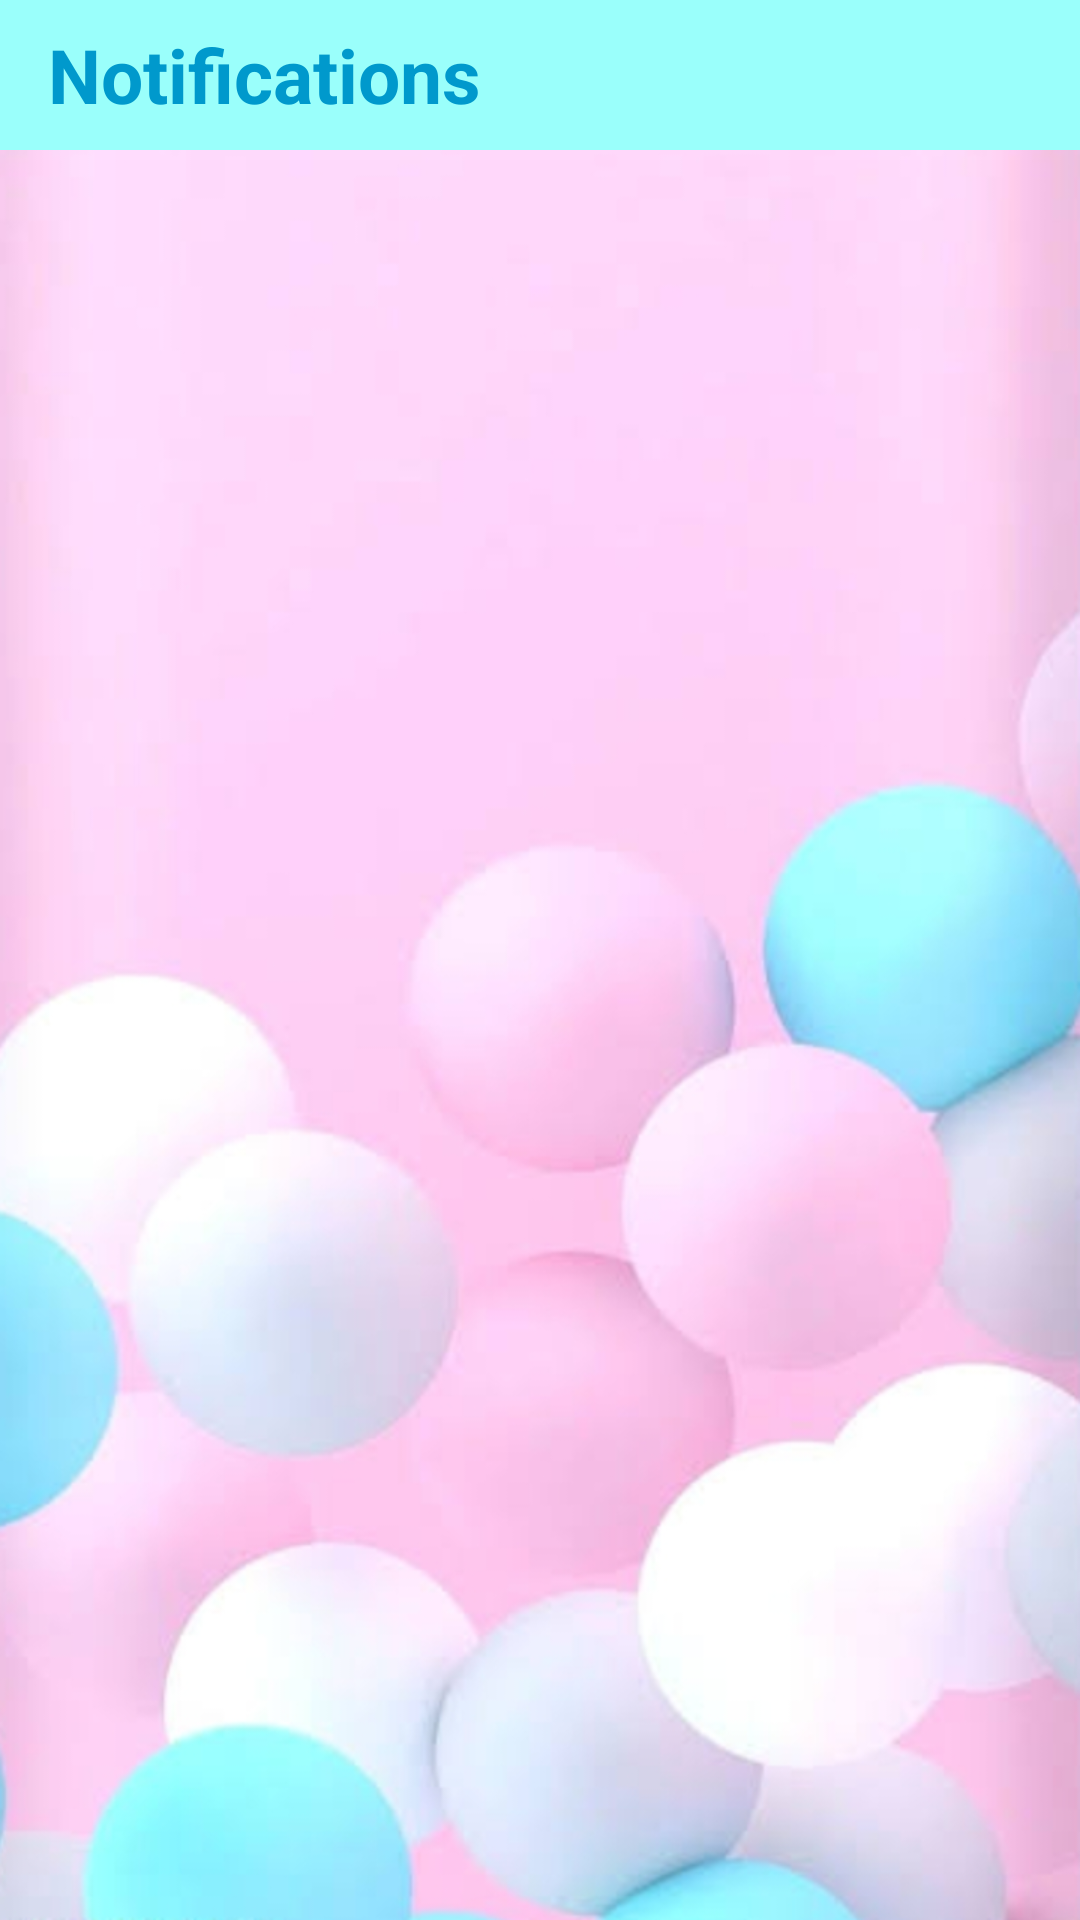

Layout XML and referenced resources for this Android screen:
<!-- AndroidManifest.xml: application theme AppTheme -->
<!-- res/layout/activity_notification.xml -->
<?xml version="1.0" encoding="utf-8"?>
<RelativeLayout
    xmlns:android="http://schemas.android.com/apk/res/android"
    xmlns:app="http://schemas.android.com/apk/res-auto"
    xmlns:tools="http://schemas.android.com/tools"
    android:layout_width="match_parent"
    android:layout_height="match_parent"
    android:background="@drawable/bubbleback"
    tools:context=".NotificationActivity">

    <com.google.android.material.appbar.AppBarLayout
        android:id="@+id/app_bar_notification"
        android:layout_width="match_parent"
        android:layout_height="wrap_content"
        >
        <androidx.appcompat.widget.Toolbar
            android:layout_width="match_parent"
            android:layout_height="50dp">

            <RelativeLayout
                android:layout_width="match_parent"
                android:layout_height="wrap_content">

                <TextView
                    android:layout_width="wrap_content"
                    android:layout_height="wrap_content"
                    android:text="Notifications"
                    android:textSize="25dp"
                    android:textStyle="bold"
                    android:layout_centerVertical="true"
                    android:textColor="@android:color/holo_blue_dark"
                    >
                </TextView>

            </RelativeLayout>

        </androidx.appcompat.widget.Toolbar>

    </com.google.android.material.appbar.AppBarLayout>

    <androidx.recyclerview.widget.RecyclerView
        android:id="@+id/notification_list"
        android:layout_below="@+id/app_bar_notification"
        android:layout_width="match_parent"
        android:layout_height="match_parent"
        >
    </androidx.recyclerview.widget.RecyclerView>


</RelativeLayout>
<!-- resources referenced by this layout -->
<resources>
  <!-- drawable bubbleback: png bitmap (drawable, 470162 bytes) -->
  <style name="AppTheme" parent="Theme.AppCompat.Light.NoActionBar">
          
          <item name="colorPrimary">@color/colorPrimary</item>
          <item name="colorPrimaryDark">@color/colorPrimaryDark</item>
          <item name="colorAccent">@color/colorAccent</item>
          <item name="android:windowFullscreen">true</item>
      </style>
  <color name="colorPrimary">#9AFFFB</color>
  <color name="colorPrimaryDark">#112DBA</color>
  <color name="colorAccent">#FFCCFF</color>
</resources>
